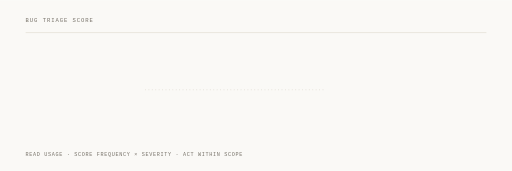
t = 0.00 s
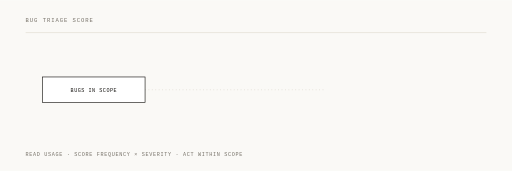
t = 1.44 s
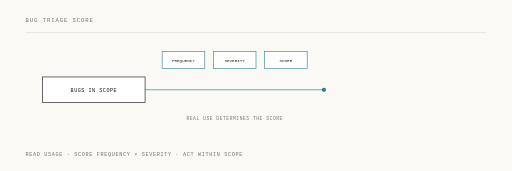
t = 2.64 s
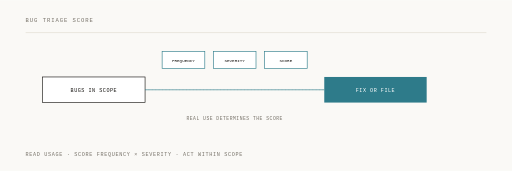
t = 4.00 s
t = 5.32 s: frame unchanged from t = 4.00 s, image omitted
t = 6.68 s: frame unchanged from t = 4.00 s, image omitted

The animated SVG that drew these frames (rendered in a browser with its animation timeline set to each time). Animation: 6 SMIL elements (animate=5,animateMotion=1); one cycle of 8.00 s, repeats indefinitely.

<svg xmlns="http://www.w3.org/2000/svg" viewBox="0 0 1200 400" width="1200" height="400">
  <rect width="1200" height="400" fill="#faf9f6"/>
  <g font-family="Menlo, 'IBM Plex Mono', monospace">
    <text x="60" y="52" font-size="13" letter-spacing="2.2" fill="#767168">BUG TRIAGE SCORE</text>
    <line x1="60" y1="76" x2="1140" y2="76" stroke="#e2ddd2" stroke-width="1.5"/>
    <text x="60" y="366" font-size="12" letter-spacing="1.6" fill="#767168">READ USAGE · SCORE FREQUENCY × SEVERITY · ACT WITHIN SCOPE</text>

    <!-- every route is drawn faint from frame one, so the layout never reflows -->
    <g stroke="#d8d3c8" stroke-width="1.5" stroke-dasharray="2 6" fill="none">
      <path d="M340,210 H760"/>
    </g>

    <!-- what exists at the start -->
    <g opacity="0">
      <animate attributeName="opacity" dur="8s" repeatCount="indefinite" calcMode="spline"
               keySplines="0.22 0.9 0.3 1;0.22 0.9 0.3 1;0.22 0.9 0.3 1;0.22 0.9 0.3 1"
               keyTimes="0;0.02;0.12;0.95;1" values="0;0;1;1;0"/>
      <rect x="100" y="180" width="240" height="60" fill="#ffffff" stroke="#171512" stroke-width="1.5"/>
      <text x="220" y="215" font-size="12" letter-spacing="1.2" fill="#171512" text-anchor="middle">BUGS IN SCOPE</text>
    </g>

    <!-- beat one: transit. the route fills in, and something visibly travels it -->
    <path d="M340,210 H760" fill="none" stroke="#2f7d8c" stroke-width="1.5"
          stroke-dasharray="420" stroke-dashoffset="420">
      <animate attributeName="stroke-dashoffset" dur="8s" repeatCount="indefinite" calcMode="spline"
               keySplines="0.42 0 0.16 1;0.42 0 0.16 1;0.42 0 0.16 1;0.42 0 0.16 1"
               keyTimes="0;0.18;0.34;0.95;1" values="420;420;0;0;420"/>
    </path>
    <circle r="5" fill="#2f7d8c" opacity="0">
      <animate attributeName="opacity" dur="8s" repeatCount="indefinite" calcMode="spline"
               keySplines="0.42 0 0.16 1;0.42 0 0.16 1;0.42 0 0.16 1;0.42 0 0.16 1;0.42 0 0.16 1"
               keyTimes="0;0.18;0.20;0.34;0.36;1" values="0;0;1;1;0;0"/>
      <animateMotion dur="8s" repeatCount="indefinite" calcMode="spline"
                     keySplines="0.42 0 0.16 1;0.42 0 0.16 1;0.42 0 0.16 1"
                     path="M340,210 H760" keyTimes="0;0.18;0.34;1" keyPoints="0;0;1;1"/>
    </circle>

    <g opacity="0">
      <animate attributeName="opacity" dur="8s" repeatCount="indefinite" calcMode="spline"
               keySplines="0.22 0.9 0.3 1;0.22 0.9 0.3 1;0.22 0.9 0.3 1;0.22 0.9 0.3 1"
               keyTimes="0;0.28;0.38;0.95;1" values="0;0;1;1;0"/>
      <rect x="380" y="120" width="100" height="40" fill="#ffffff" stroke="#2f7d8c" stroke-width="1.5"/>
      <text x="430" y="145" font-size="10" fill="#171512" text-anchor="middle">FREQUENCY</text>
      <rect x="500" y="120" width="100" height="40" fill="#ffffff" stroke="#2f7d8c" stroke-width="1.5"/>
      <text x="550" y="145" font-size="10" fill="#171512" text-anchor="middle">SEVERITY</text>
      <rect x="620" y="120" width="100" height="40" fill="#ffffff" stroke="#2f7d8c" stroke-width="1.5"/>
      <text x="670" y="145" font-size="10" fill="#171512" text-anchor="middle">SCORE</text>
      <text x="550" y="280" font-size="11" letter-spacing="1.2" fill="#767168" text-anchor="middle">REAL USE DETERMINES THE SCORE</text>
    </g>

    <!-- beat two: settlement. the outcome is a solid ink block, and it holds to 0.95 -->
    <g opacity="0">
      <animate attributeName="opacity" dur="8s" repeatCount="indefinite" calcMode="spline"
               keySplines="0.22 0.9 0.3 1;0.22 0.9 0.3 1;0.22 0.9 0.3 1;0.22 0.9 0.3 1"
               keyTimes="0;0.40;0.50;0.95;1" values="0;0;1;1;0"/>
      <rect x="760" y="180" width="240" height="60" fill="#2e7b8a"/>
      <text x="880" y="215" font-size="12" letter-spacing="1.2" fill="#ffffff" text-anchor="middle">FIX OR FILE</text>
    </g>
  </g>
</svg>
